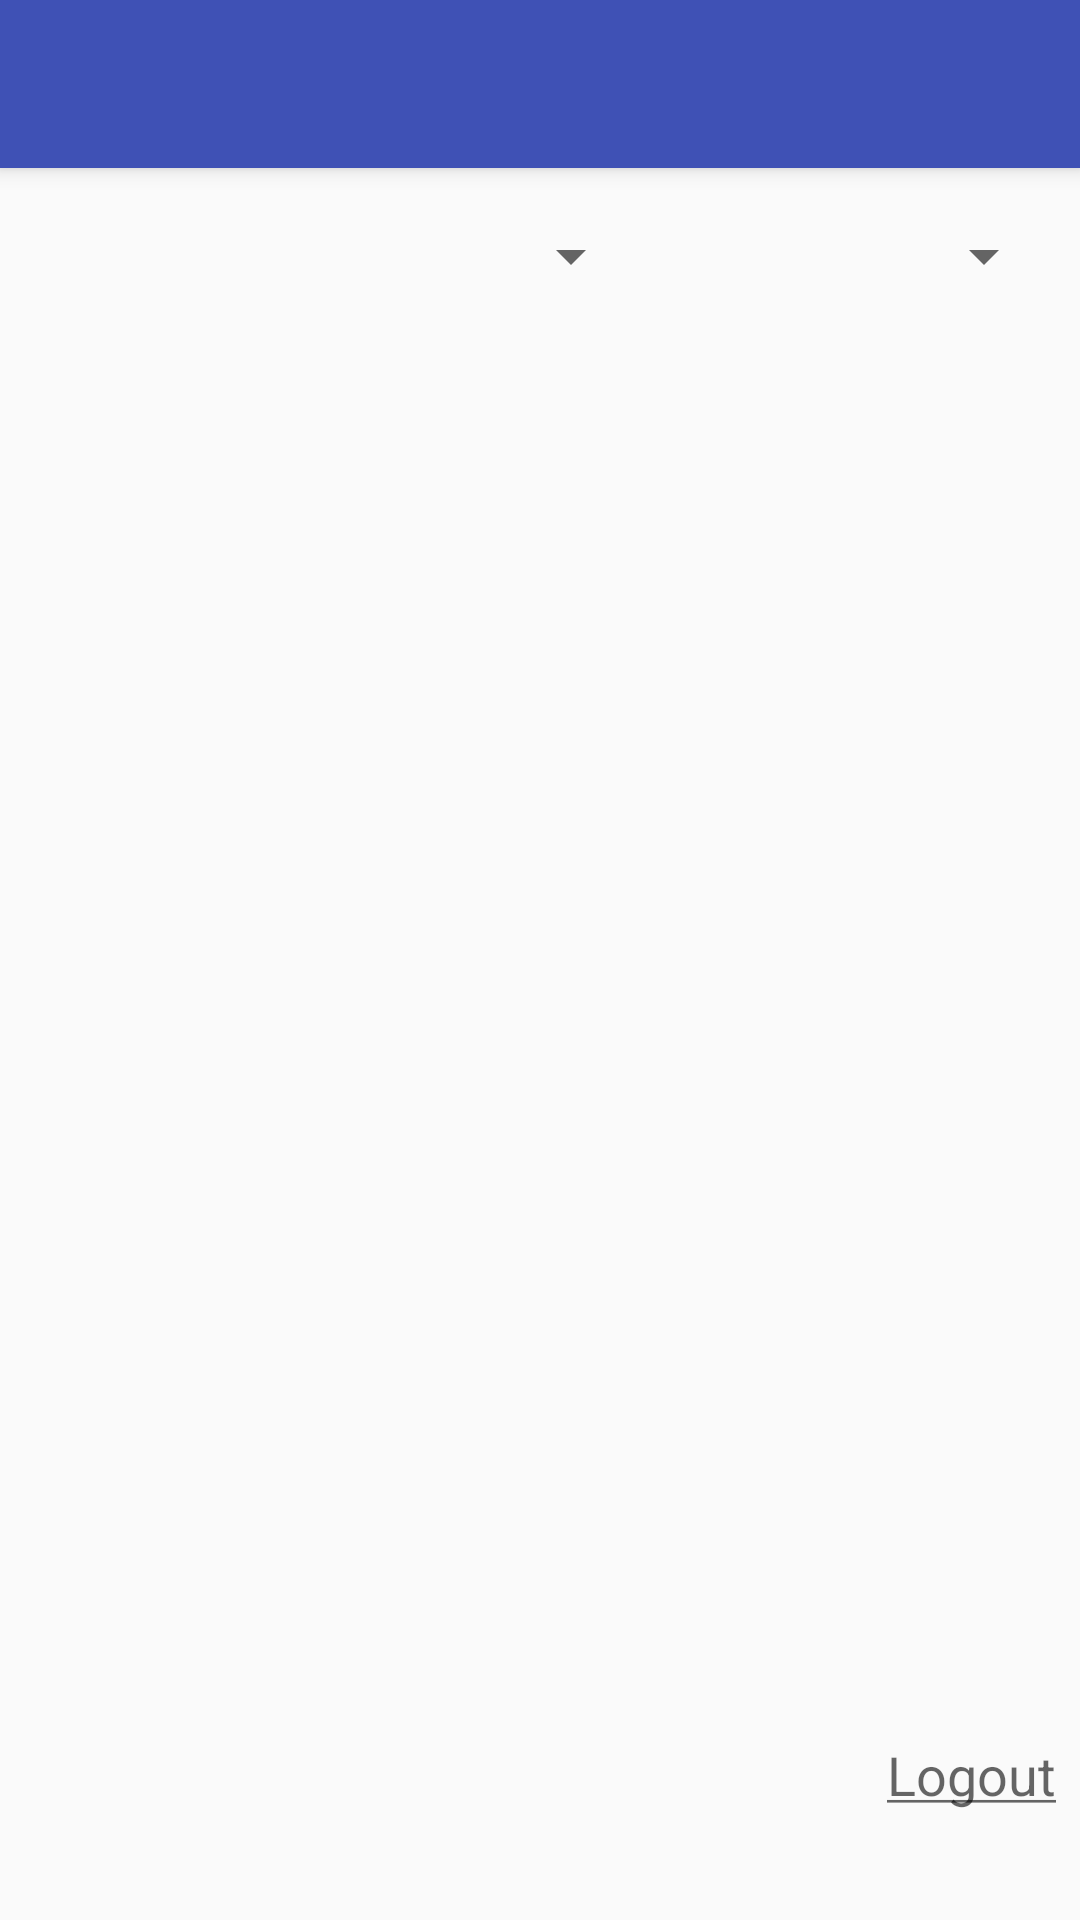

Layout XML and referenced resources for this Android screen:
<!-- AndroidManifest.xml: application theme AppTheme -->
<!-- res/layout/container_activity_main.xml -->
<?xml version="1.0" encoding="utf-8"?>
<android.support.design.widget.CoordinatorLayout xmlns:android="http://schemas.android.com/apk/res/android"
    xmlns:app="http://schemas.android.com/apk/res-auto"
    xmlns:tools="http://schemas.android.com/tools"
    android:layout_width="match_parent"
    android:layout_height="match_parent"
    android:fitsSystemWindows="true"
    tools:context="org.belichenko.a.contactseditor.MainActivity">

    <android.support.design.widget.AppBarLayout
        android:layout_width="match_parent"
        android:layout_height="wrap_content"
        android:theme="@style/AppTheme.AppBarOverlay">

        <android.support.v7.widget.Toolbar
            android:id="@+id/toolbar"
            android:layout_width="match_parent"
            android:layout_height="?attr/actionBarSize"
            android:background="?attr/colorPrimary"
            app:popupTheme="@style/AppTheme.PopupOverlay" />

    </android.support.design.widget.AppBarLayout>

    <include layout="@layout/activity_main" />

    <android.support.design.widget.FloatingActionButton
        android:id="@+id/fab"
        android:layout_width="wrap_content"
        android:layout_height="wrap_content"
        android:layout_gravity="bottom|end"
        android:layout_margin="@dimen/fab_margin"
        android:visibility="invisible"
        android:src="@android:drawable/ic_dialog_email" />

</android.support.design.widget.CoordinatorLayout>
<!-- res/layout/activity_main.xml (included above) -->
<?xml version="1.0" encoding="utf-8"?>

<RelativeLayout xmlns:android="http://schemas.android.com/apk/res/android"
    xmlns:tools="http://schemas.android.com/tools"
    android:layout_width="match_parent"
    android:layout_height="match_parent"
    android:paddingBottom="@dimen/activity_vertical_margin"
    android:paddingLeft="@dimen/activity_horizontal_margin"
    android:paddingRight="@dimen/activity_horizontal_margin"
    android:paddingTop="@dimen/activity_vertical_margin"
    tools:context=".MainActivity">

    <LinearLayout
        android:orientation="horizontal"
        android:layout_width="match_parent"
        android:layout_height="wrap_content"
        android:layout_alignParentLeft="true"
        android:layout_alignParentStart="true"
        android:layout_alignParentTop="true"
        android:paddingBottom="@dimen/activity_vertical_margin"
        android:paddingTop="@dimen/activity_vertical_margin"
        android:id="@+id/firstLayout">

        <EditText
            android:layout_width="0dp"
            android:layout_height="wrap_content"
            android:inputType="number|numberSigned|numberDecimal"
            android:ems="10"
            android:id="@+id/money_value"
            android:layout_weight="0.3"
            android:text="0"
            android:textAlignment="viewEnd" />

        <TextView
            android:layout_width="0dp"
            android:layout_height="wrap_content"
            android:text=" "
            android:id="@+id/currency_1"
            android:layout_weight="0.2"
            android:textColor="@android:color/black"
            android:textStyle="bold"
            android:textAlignment="center" />

        <TextView
            android:layout_width="0dp"
            android:layout_height="wrap_content"
            android:text="="
            android:id="@+id/textView2"
            android:layout_weight="0.1"
            android:textColor="@android:color/black"
            android:textStyle="bold" />

        <TextView
            android:layout_width="0dp"
            android:layout_height="wrap_content"
            android:text= " "
            android:id="@+id/currency_2"
            android:layout_weight="0.4"
            android:textColor="@android:color/black"
            android:textStyle="bold" />
    </LinearLayout>

    <LinearLayout
        android:id="@+id/listLayout"
        android:layout_width="match_parent"
        android:layout_height="wrap_content"
        android:orientation="horizontal"
        android:paddingBottom="@dimen/activity_vertical_margin"
        android:paddingTop="@dimen/activity_vertical_margin"
        android:layout_below="@+id/firstLayout"
        android:weightSum="1">

        <Spinner
            android:id="@+id/bank_spinner"
            android:layout_width="0dp"
            android:layout_height="match_parent"
            android:layout_weight="0.6"/>

        <Spinner
            android:layout_width="0dp"
            android:layout_height="wrap_content"
            android:id="@+id/buysell_spinner"
            android:layout_weight="0.4"
            android:layout_gravity="end"
            android:textAlignment="center" />

    </LinearLayout>

    <LinearLayout
        android:layout_width="match_parent"
        android:layout_height="match_parent"
        android:layout_alignParentLeft="true"
        android:layout_alignParentStart="true"
        android:layout_below="@+id/listLayout"
        android:orientation="vertical"
        android:weightSum="1">

        <ListView
            android:id="@+id/listOfCurrency"
            android:layout_width="match_parent"
            android:layout_height="0dp"
            android:layout_weight="0.9"
            android:choiceMode="singleChoice" />

        <TextView
            android:layout_width="wrap_content"
            android:layout_height="0dp"
            android:textAppearance="?android:attr/textAppearanceMedium"
            android:text="@string/logout"
            android:id="@+id/textLoguot"
            android:layout_gravity="right"
            android:layout_weight="0.1"
            android:clickable="true"
            android:onClick="logoutUser"
            android:enabled="true"
            android:textColorHighlight="@color/colorAccent" />

    </LinearLayout>


</RelativeLayout>
<!-- resources referenced by this layout -->
<resources>
  <color name="colorAccent">#40f2ff</color>
  <dimen name="activity_horizontal_margin">8dp</dimen>
  <dimen name="activity_vertical_margin">8dp</dimen>
  <dimen name="fab_margin">12dp</dimen>
  <string name="logout"><u>Logout</u></string>
  <style name="AppTheme.AppBarOverlay" parent="ThemeOverlay.AppCompat.Dark.ActionBar" />
  <style name="AppTheme.PopupOverlay" parent="ThemeOverlay.AppCompat.Light" />
  <style name="AppTheme" parent="Theme.AppCompat.Light.DarkActionBar">
          
          <item name="colorPrimary">@color/colorPrimary</item>
          <item name="colorPrimaryDark">@color/colorPrimaryDark</item>
          <item name="colorAccent">@color/colorAccent</item>
      </style>
  <color name="colorPrimary">#3F51B5</color>
  <color name="colorPrimaryDark">#303F9F</color>
</resources>
